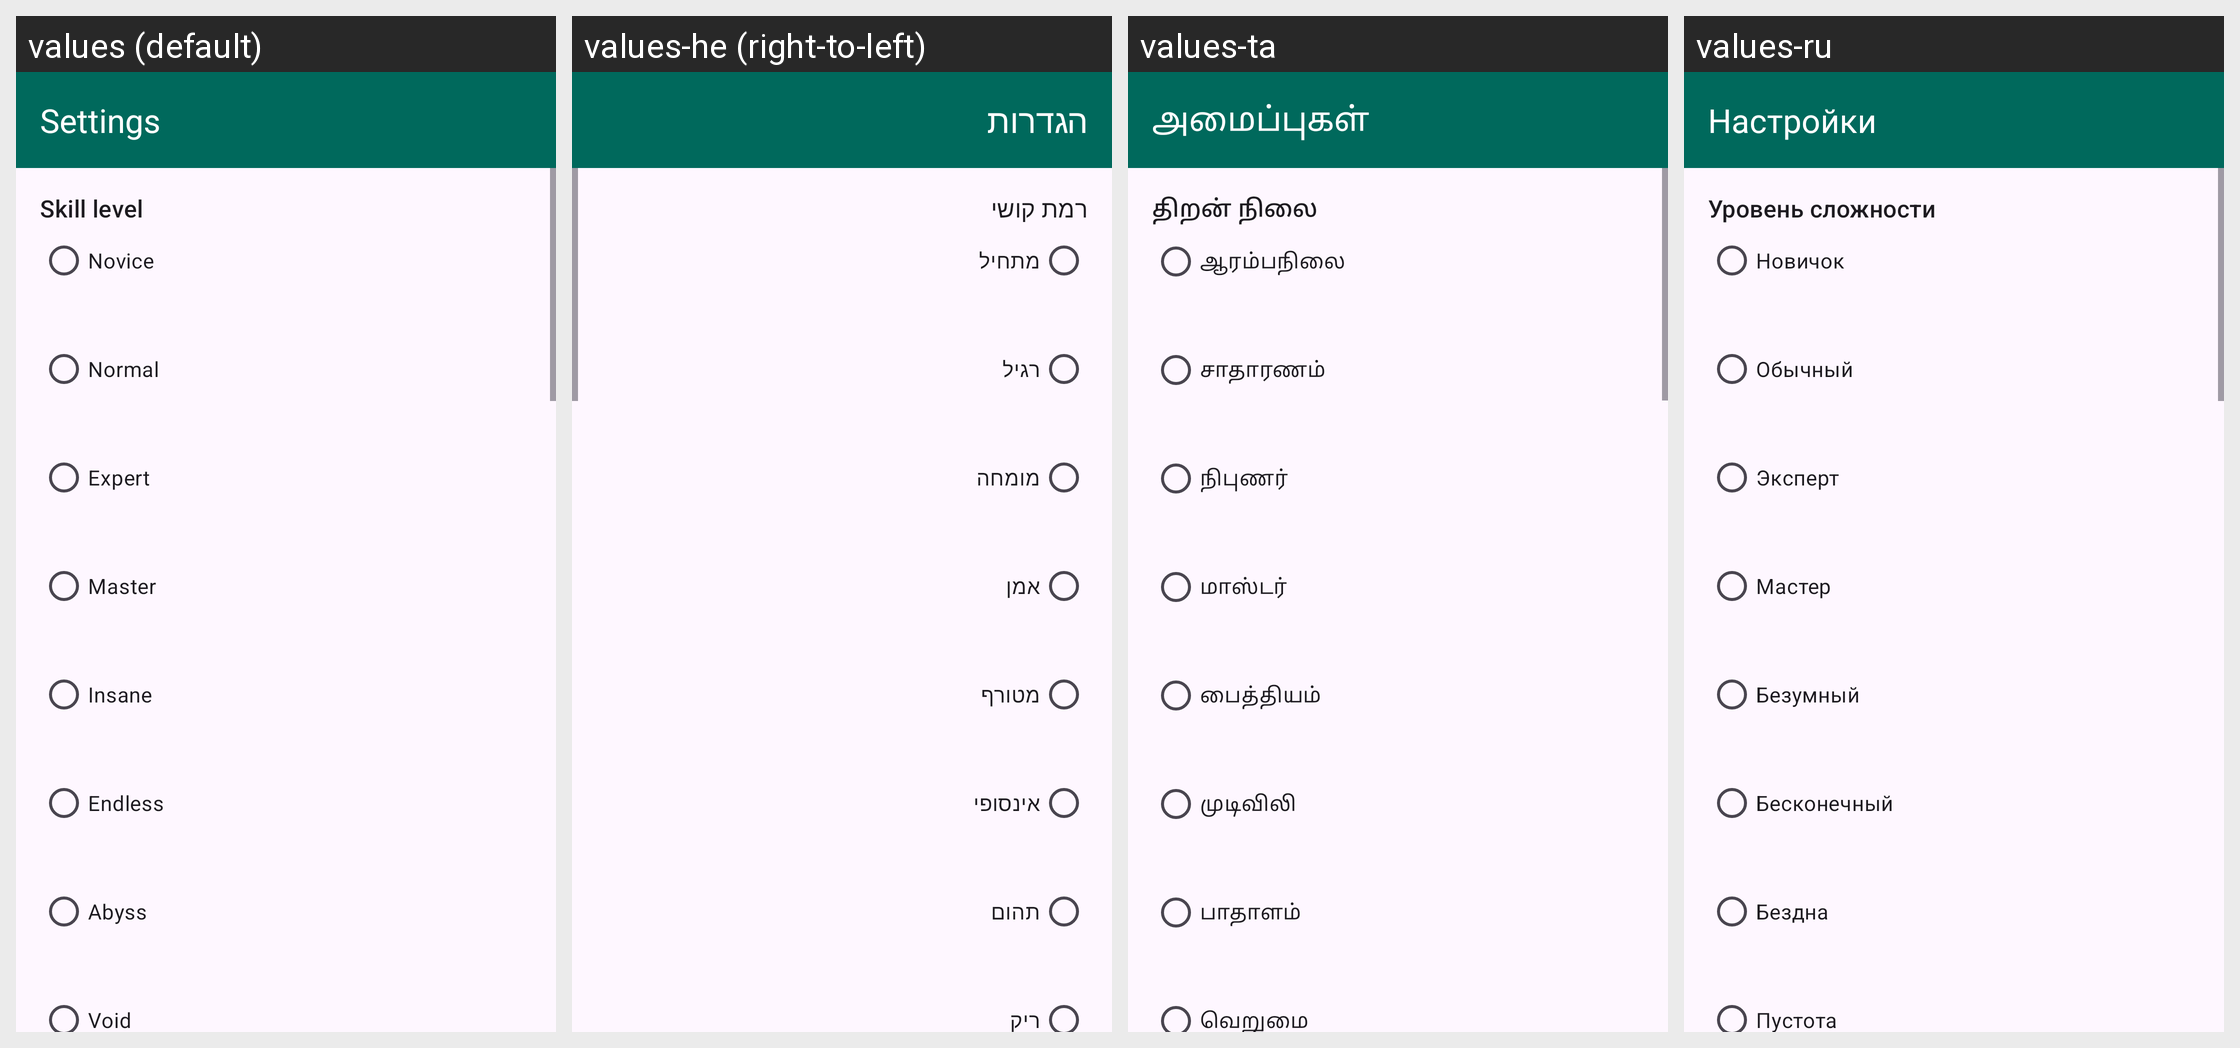

Strings drawn on this Android screen and how each of the app's shown locales translates them:
Android screen res/layout/activity_settings.xml rendered under 4 locales, left to right: values (default), values-he (right-to-left), values-ta, values-ru. Device: Nexus 5 (rendered at 1080×1920; each locale shown at half size, 540×960, under a caption strip naming it); theme Theme.ScrambledNet2.
Other locales in the repository, not shown: values-co, values-de, values-es, values-fr, values-gsw-rFR, values-it, values-pt, values-zh-rCN.
Strings drawn on this screen, with the default value and each locale's value (text and hints the layout hard-codes, and strings that could not be matched under every locale, appear in the picture but are not listed):

menu_settings
  values: Settings
  values-he: הגדרות
  values-ta: அமைப்புகள்
  values-ru: Настройки

menu_skill
  values: Skill level
  values-he: רמת קושי
  values-ta: திறன் நிலை
  values-ru: Уровень сложности

skill_novice
  values: Novice
  values-he: מתחיל
  values-ta: ஆரம்பநிலை
  values-ru: Новичок

skill_normal
  values: Normal
  values-he: רגיל
  values-ta: சாதாரணம்
  values-ru: Обычный

skill_expert
  values: Expert
  values-he: מומחה
  values-ta: நிபுணர்
  values-ru: Эксперт

skill_master
  values: Master
  values-he: אמן
  values-ta: மாஸ்டர்
  values-ru: Мастер

skill_insane
  values: Insane
  values-he: מטורף
  values-ta: பைத்தியம்
  values-ru: Безумный

skill_endless
  values: Endless
  values-he: אינסופי
  values-ta: முடிவிலி
  values-ru: Бесконечный

skill_abyss
  values: Abyss
  values-he: תהום
  values-ta: பாதாளம்
  values-ru: Бездна

skill_void
  values: Void
  values-he: ריק
  values-ta: வெறுமை
  values-ru: Пустота
